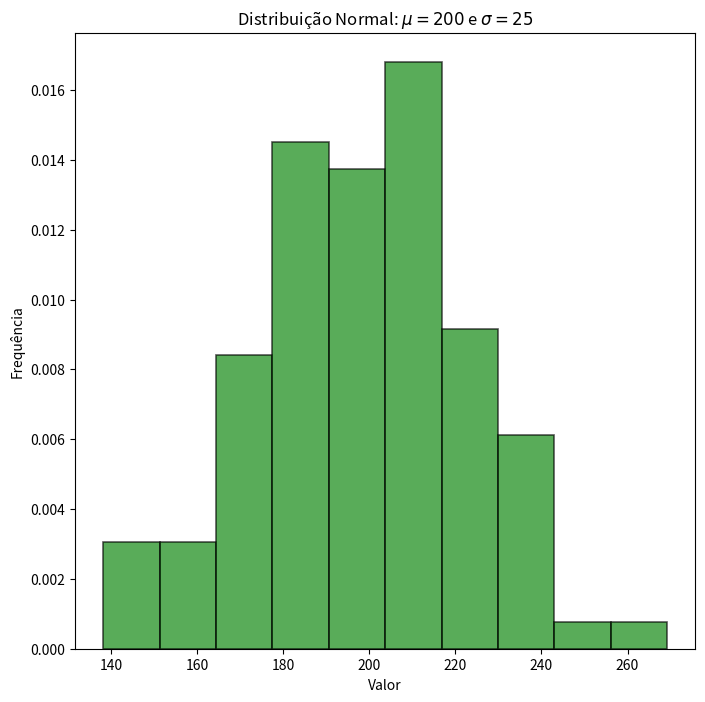

Write the Python code that produced this figure.
import matplotlib.pyplot as plt
import numpy as np

# criando array com tamanho 100 com valores aleatorios da distribuição normal (200 e 25)
μ = 200
σ = 25
values = np.random.normal(μ, σ, size=100)

# tamanho da figura
plt.figure( figsize=(8, 8) )

# criando histograma
# values -> eixo y
# bins -> quantidade de barras
# density -> densidade
# align -> alinhamento
# facecolor -> cor das barras
# edgecolor -> cor da borda
# linewidth -> espessura da borda
# alpha -> alfa
plt.hist(values, bins=10, density=True, align='left',
         facecolor='green', edgecolor='black', linewidth=1.2, alpha=0.65);

# titulo do grafico
# r -> trata-se de uma forma especial de construir uma string sem que o caracter \ seja tratado como uma sequência de escape. Chamamos este tipo de literal string de raw string, sendo muito útil quando criamos strings contendo sequências de caractere de expressões LaTeX.
# $\mu=200$ -> μ = 200
# $\sigma=25$ -> σ = 25
plt.title(r"Distribuição Normal: $\mu=200$ e $\sigma=25$")

# titulo dos eixos
plt.xlabel("Valor")
plt.ylabel("Frequência")

# mostrar grafico
plt.show()